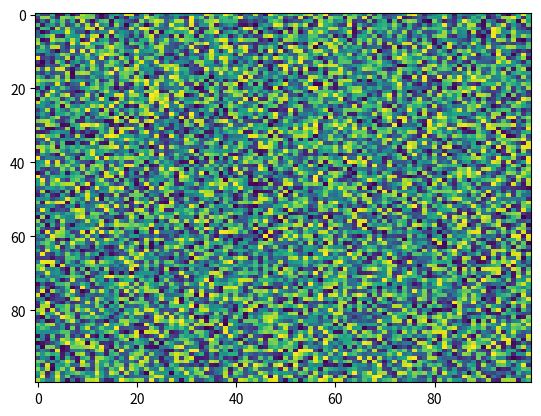

Write Python code to recreate this figure.
import matplotlib.pyplot as plt
import numpy as np
X = np.random.rand(100, 100)
plt.imshow(cmap='viridis', vmin=None, vmax=None, alpha=None, interpolation='nearest', resample=None, filternorm=True, origin='upper', norm=None, filterrad=4.0, X=X, aspect='auto')
